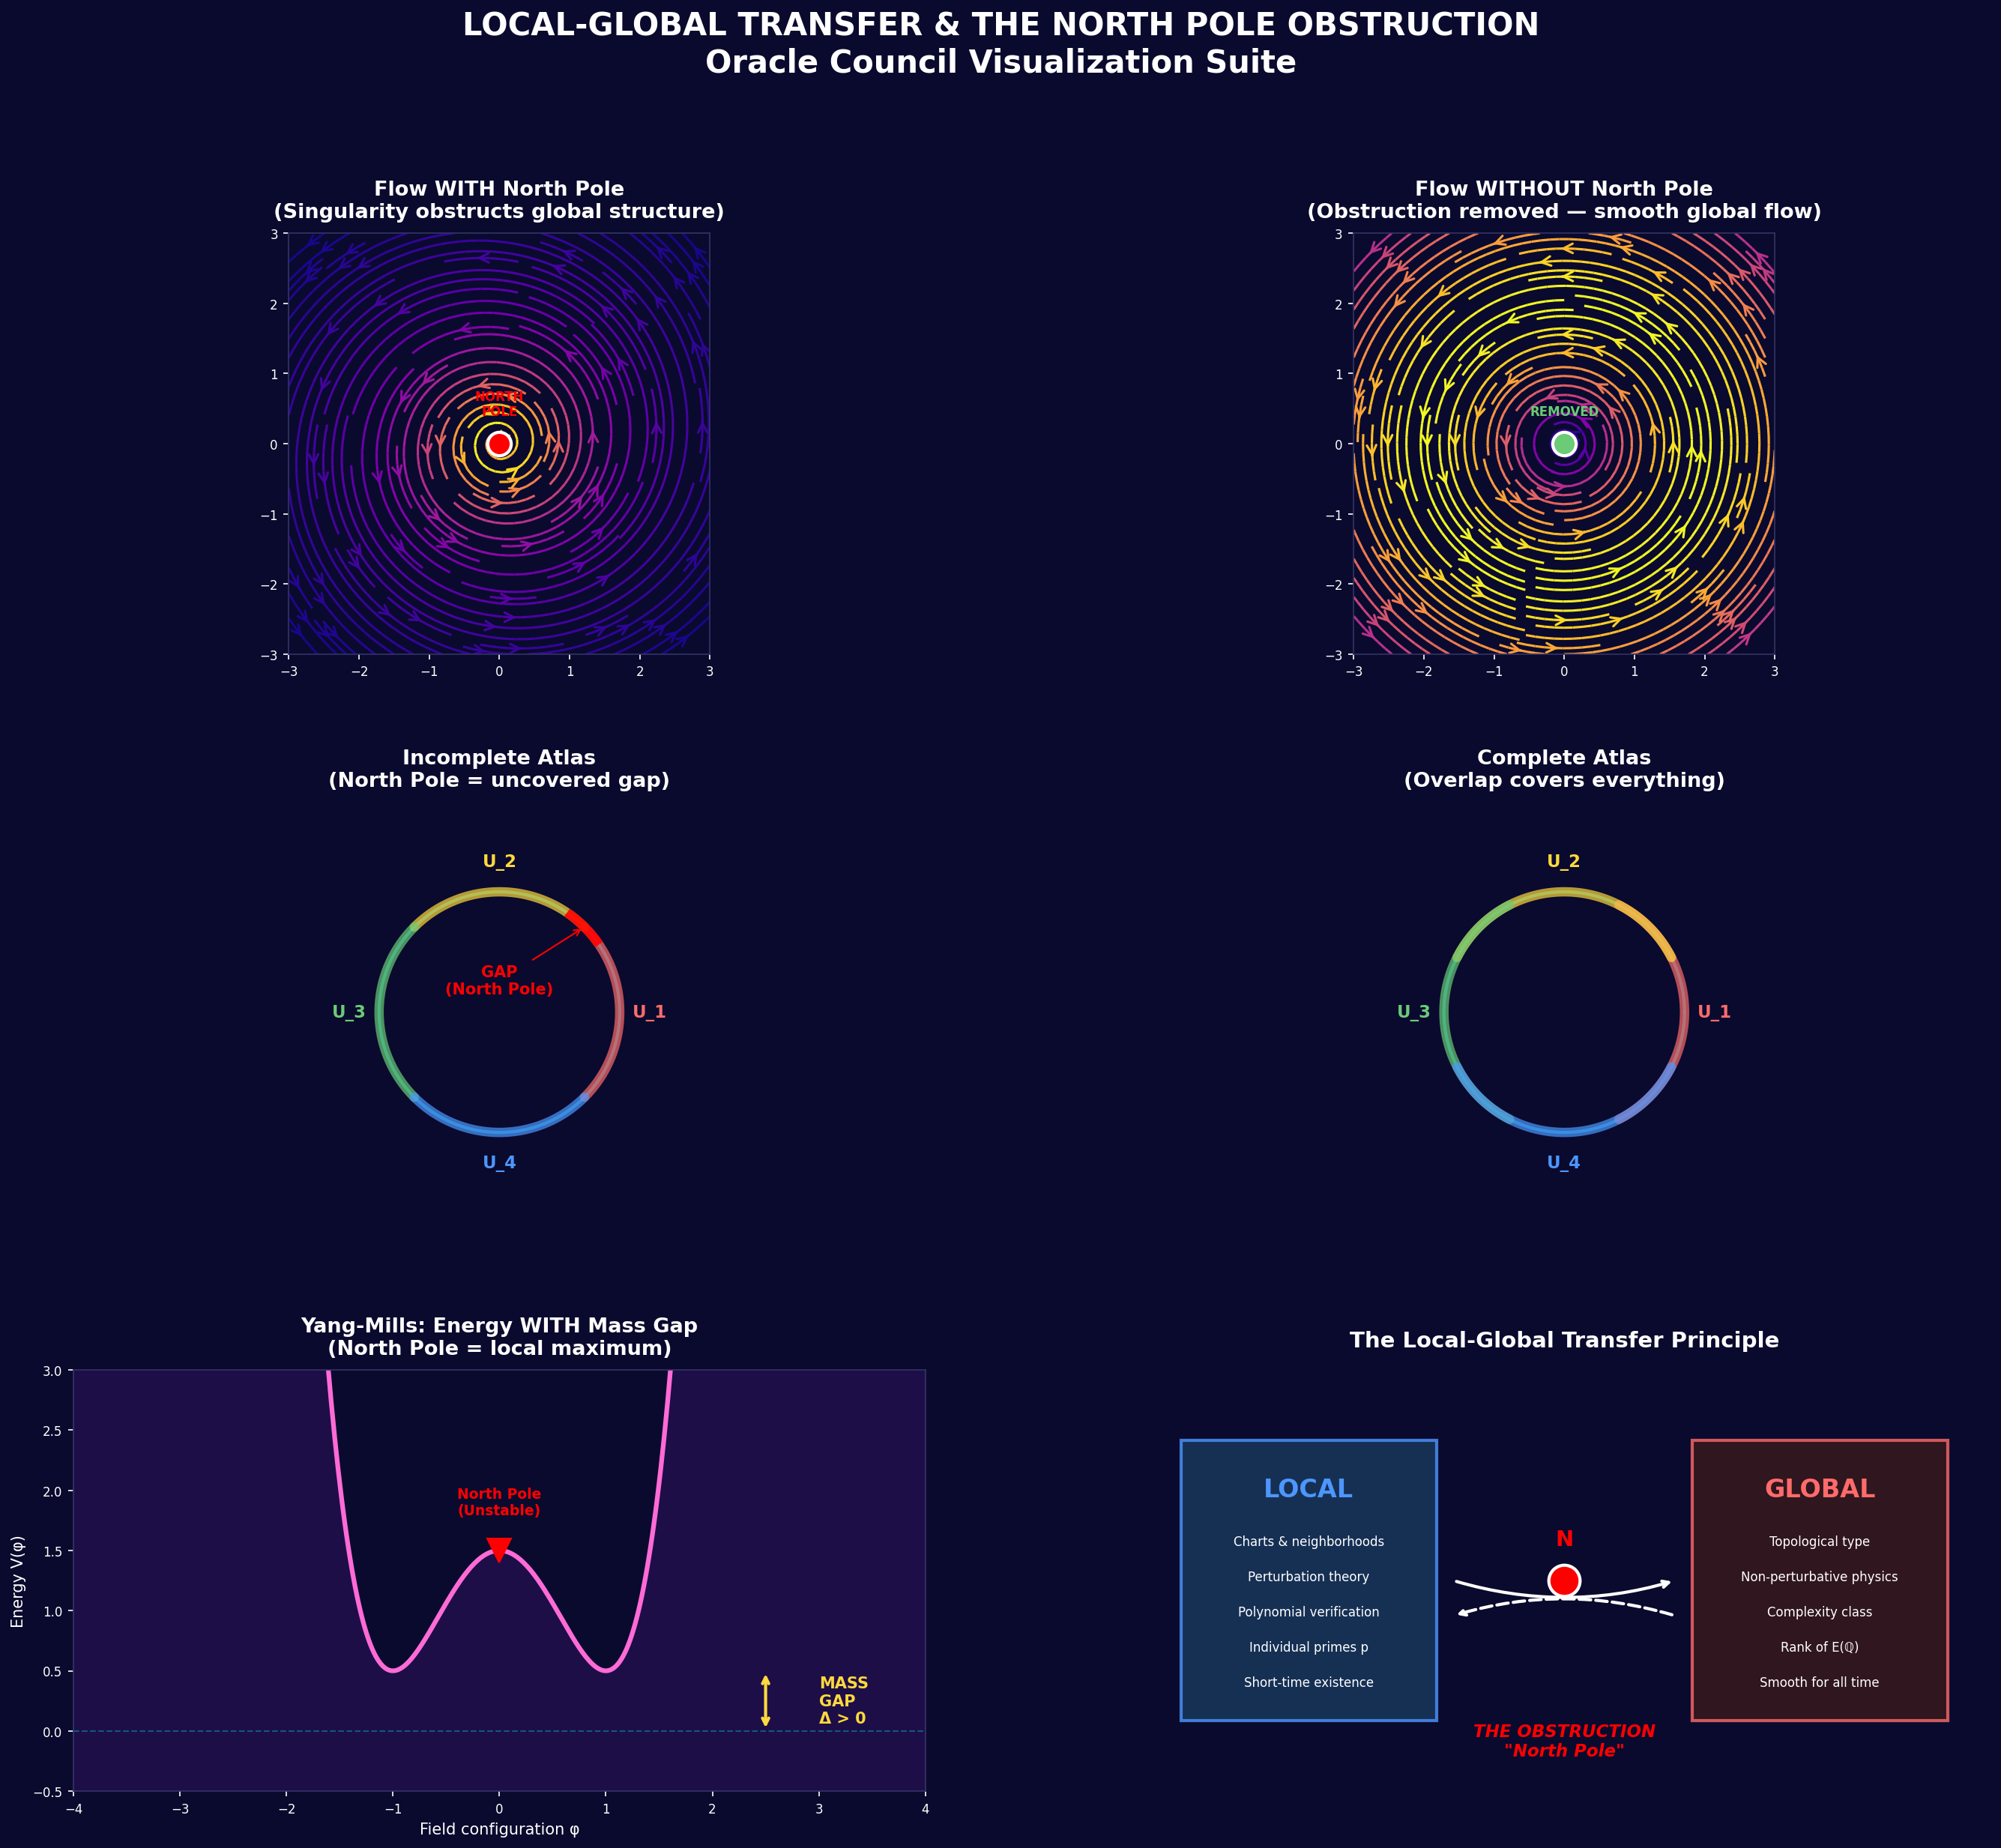

The Python source for this figure:
"""
Demo 2: Local-Global Transfer Visualization
=============================================
Shows how local data on charts fails to determine global structure
when the north pole (obstruction) is present, and how removing the
obstruction restores the transfer.

Part of the Oracle Council research project.
"""

import numpy as np
import matplotlib.pyplot as plt
import matplotlib.gridspec as gridspec
from matplotlib.colors import LinearSegmentedColormap


def make_custom_cmap():
    """Dark-themed colormap."""
    colors = ['#0a0a2e', '#1a0a4e', '#4a0a8e', '#8a2be2', '#ff6bd6', '#ffd93d']
    return LinearSegmentedColormap.from_list('oracle', colors, N=256)


def draw_mobius_flow(ax, title, has_obstruction=True):
    """Draw a flow field showing local-global transfer with/without obstruction."""
    x = np.linspace(-3, 3, 30)
    y = np.linspace(-3, 3, 30)
    X, Y = np.meshgrid(x, y)
    R = np.sqrt(X**2 + Y**2)

    if has_obstruction:
        # Flow with a singularity at origin (the "north pole")
        denom = (R**2 + 0.1)
        U = -Y / denom + 0.1 * X / denom
        V = X / denom + 0.1 * Y / denom

        # Mark singularity
        ax.plot(0, 0, 'o', color='red', markersize=15, zorder=10,
                markeredgecolor='white', markeredgewidth=2)
        ax.text(0, 0.4, 'NORTH\nPOLE', color='red', fontsize=8,
                ha='center', fontweight='bold')
    else:
        # Smooth flow (obstruction removed)
        U = -Y * np.exp(-R**2 / 8)
        V = X * np.exp(-R**2 / 8)

        ax.plot(0, 0, 'o', color='#6bcb77', markersize=15, zorder=10,
                markeredgecolor='white', markeredgewidth=2)
        ax.text(0, 0.4, 'REMOVED', color='#6bcb77', fontsize=8,
                ha='center', fontweight='bold')

    speed = np.sqrt(U**2 + V**2)
    speed_norm = speed / (speed.max() + 1e-10)

    ax.streamplot(X, Y, U, V, color=speed_norm, cmap='plasma',
                  density=1.5, linewidth=1.5, arrowsize=1.5,
                  arrowstyle='->')

    ax.set_xlim([-3, 3])
    ax.set_ylim([-3, 3])
    ax.set_aspect('equal')
    ax.set_title(title, color='white', fontsize=13, fontweight='bold', pad=10)
    ax.set_facecolor('#0a0a2e')
    ax.tick_params(colors='white', labelsize=8)
    for spine in ax.spines.values():
        spine.set_color('#333366')


def draw_covering_charts(ax, title, n_charts=4, show_gap=True):
    """Draw overlapping charts covering a circle, possibly with a gap."""
    theta = np.linspace(0, 2*np.pi, 200)
    R = 2.0
    ax.plot(R*np.cos(theta), R*np.sin(theta), color='cyan', linewidth=2, alpha=0.5)

    chart_colors = ['#ff6b6b', '#ffd93d', '#6bcb77', '#4d96ff']
    chart_angles = np.linspace(0, 2*np.pi, n_charts, endpoint=False)
    chart_width = 2*np.pi / n_charts

    if show_gap:
        coverage = 1.0  # Each chart covers exactly its share (no overlap at north)
    else:
        coverage = 1.4  # Charts overlap generously

    for i in range(n_charts):
        a_start = chart_angles[i] - chart_width * coverage / 2
        a_end = chart_angles[i] + chart_width * coverage / 2
        a = np.linspace(a_start, a_end, 100)

        # Draw arc
        ax.plot(R*np.cos(a), R*np.sin(a), color=chart_colors[i % len(chart_colors)],
                linewidth=6, alpha=0.7, solid_capstyle='round')

        # Label
        mid_a = chart_angles[i]
        label_r = R + 0.5
        ax.text(label_r*np.cos(mid_a), label_r*np.sin(mid_a),
                f'U_{i+1}', color=chart_colors[i % len(chart_colors)],
                fontsize=11, ha='center', va='center', fontweight='bold')

    if show_gap:
        # Mark the gap (north pole)
        gap_angle = chart_angles[0] + chart_width / 2  # Between chart 1 and 2
        gap_a = np.linspace(gap_angle - 0.15, gap_angle + 0.15, 20)
        ax.plot(R*np.cos(gap_a), R*np.sin(gap_a), color='red',
                linewidth=6, alpha=0.9)
        ax.annotate('GAP\n(North Pole)', xy=(R*np.cos(gap_angle), R*np.sin(gap_angle)),
                     xytext=(0, 0.3), color='red', fontsize=10, fontweight='bold',
                     ha='center', arrowprops=dict(arrowstyle='->', color='red'))

    ax.set_xlim([-3.5, 3.5])
    ax.set_ylim([-3.5, 3.5])
    ax.set_aspect('equal')
    ax.set_title(title, color='white', fontsize=13, fontweight='bold', pad=10)
    ax.set_facecolor('#0a0a2e')
    ax.set_axis_off()


def draw_energy_landscape(ax, title, has_gap=True):
    """Draw an energy/potential landscape with or without a mass gap."""
    x = np.linspace(-4, 4, 500)

    if has_gap:
        # Mexican hat potential with gap
        V = (x**2 - 1)**2 + 0.5
        gap_y = 0.5
        min_y = 0.5

        # Mark the mass gap
        ax.annotate('', xy=(2.5, 0), xytext=(2.5, gap_y),
                     arrowprops=dict(arrowstyle='<->', color='#ffd93d', lw=2))
        ax.text(3.0, gap_y/2, 'MASS\nGAP\nΔ > 0', color='#ffd93d',
                fontsize=10, fontweight='bold', va='center')

        # Mark north pole
        ax.plot(0, V[250], 'v', color='red', markersize=15, zorder=10)
        ax.text(0, V[250] + 0.3, 'North Pole\n(Unstable)', color='red',
                fontsize=9, ha='center', fontweight='bold')
    else:
        # Flat bottom potential (no gap, massless)
        V = x**4 / 16
        ax.text(0, 0.3, 'NO GAP\n(Massless)', color='#6bcb77',
                fontsize=10, ha='center', fontweight='bold')

    ax.fill_between(x, V, -0.5, alpha=0.15, color='#8a2be2')
    ax.plot(x, V, color='#ff6bd6', linewidth=3)
    ax.axhline(y=0, color='cyan', linewidth=1, alpha=0.3, linestyle='--')

    ax.set_xlim([-4, 4])
    ax.set_ylim([-0.5, 3])
    ax.set_xlabel('Field configuration φ', color='white', fontsize=10)
    ax.set_ylabel('Energy V(φ)', color='white', fontsize=10)
    ax.set_title(title, color='white', fontsize=13, fontweight='bold', pad=10)
    ax.set_facecolor('#0a0a2e')
    ax.tick_params(colors='white', labelsize=8)
    for spine in ax.spines.values():
        spine.set_color('#333366')


def draw_local_vs_global(ax):
    """Draw the fundamental local-global diagram."""
    ax.set_facecolor('#0a0a2e')
    ax.set_xlim([0, 10])
    ax.set_ylim([0, 6])
    ax.set_axis_off()
    ax.set_title('The Local-Global Transfer Principle',
                 color='white', fontsize=14, fontweight='bold', pad=15)

    # LOCAL box
    local_box = plt.Rectangle((0.5, 1), 3, 4, fill=True, facecolor='#1a3a5e',
                                edgecolor='#4d96ff', linewidth=2, alpha=0.8)
    ax.add_patch(local_box)
    ax.text(2, 4.2, 'LOCAL', color='#4d96ff', fontsize=16, fontweight='bold',
            ha='center')
    local_items = [
        'Charts & neighborhoods',
        'Perturbation theory',
        'Polynomial verification',
        'Individual primes p',
        'Short-time existence'
    ]
    for i, item in enumerate(local_items):
        ax.text(2, 3.5 - i*0.5, item, color='white', fontsize=8, ha='center')

    # GLOBAL box
    global_box = plt.Rectangle((6.5, 1), 3, 4, fill=True, facecolor='#3a1a1a',
                                edgecolor='#ff6b6b', linewidth=2, alpha=0.8)
    ax.add_patch(global_box)
    ax.text(8, 4.2, 'GLOBAL', color='#ff6b6b', fontsize=16, fontweight='bold',
            ha='center')
    global_items = [
        'Topological type',
        'Non-perturbative physics',
        'Complexity class',
        'Rank of E(ℚ)',
        'Smooth for all time'
    ]
    for i, item in enumerate(global_items):
        ax.text(8, 3.5 - i*0.5, item, color='white', fontsize=8, ha='center')

    # Arrow with north pole obstruction
    ax.annotate('', xy=(6.3, 3), xytext=(3.7, 3),
                arrowprops=dict(arrowstyle='->', color='white', lw=2,
                                connectionstyle='arc3,rad=0.15'))
    ax.annotate('', xy=(3.7, 2.5), xytext=(6.3, 2.5),
                arrowprops=dict(arrowstyle='->', color='white', lw=2,
                                connectionstyle='arc3,rad=0.15', linestyle='dashed'))

    # North pole in the middle
    ax.plot(5, 3.0, 'o', color='red', markersize=20, zorder=10,
            markeredgecolor='white', markeredgewidth=2)
    ax.text(5, 3.5, 'N', color='red', fontsize=14, fontweight='bold', ha='center')
    ax.text(5, 0.5, 'THE OBSTRUCTION\n"North Pole"', color='red',
            fontsize=11, fontweight='bold', ha='center', style='italic')


def main():
    fig = plt.figure(figsize=(22, 18), facecolor='#0a0a2e')
    gs = gridspec.GridSpec(3, 2, figure=fig, hspace=0.35, wspace=0.25)

    # Panel 1: Flow with obstruction
    ax1 = fig.add_subplot(gs[0, 0])
    draw_mobius_flow(ax1, 'Flow WITH North Pole\n(Singularity obstructs global structure)',
                     has_obstruction=True)

    # Panel 2: Flow without obstruction
    ax2 = fig.add_subplot(gs[0, 1])
    draw_mobius_flow(ax2, 'Flow WITHOUT North Pole\n(Obstruction removed — smooth global flow)',
                     has_obstruction=False)

    # Panel 3: Charts with gap
    ax3 = fig.add_subplot(gs[1, 0])
    draw_covering_charts(ax3, 'Incomplete Atlas\n(North Pole = uncovered gap)', show_gap=True)

    # Panel 4: Charts without gap
    ax4 = fig.add_subplot(gs[1, 1])
    draw_covering_charts(ax4, 'Complete Atlas\n(Overlap covers everything)', show_gap=False)

    # Panel 5: Energy with mass gap
    ax5 = fig.add_subplot(gs[2, 0])
    draw_energy_landscape(ax5, 'Yang-Mills: Energy WITH Mass Gap\n(North Pole = local maximum)',
                          has_gap=True)

    # Panel 6: Local-global principle
    ax6 = fig.add_subplot(gs[2, 1])
    draw_local_vs_global(ax6)

    fig.suptitle('LOCAL-GLOBAL TRANSFER & THE NORTH POLE OBSTRUCTION\n'
                 'Oracle Council Visualization Suite',
                 color='white', fontsize=20, fontweight='bold', y=0.99)

    plt.savefig('/workspace/request-project/oracle_council/demos/demo2_local_global_transfer.png',
                dpi=150, bbox_inches='tight', facecolor='#0a0a2e')
    plt.close()
    print("✓ Saved: demo2_local_global_transfer.png")


if __name__ == '__main__':
    main()
